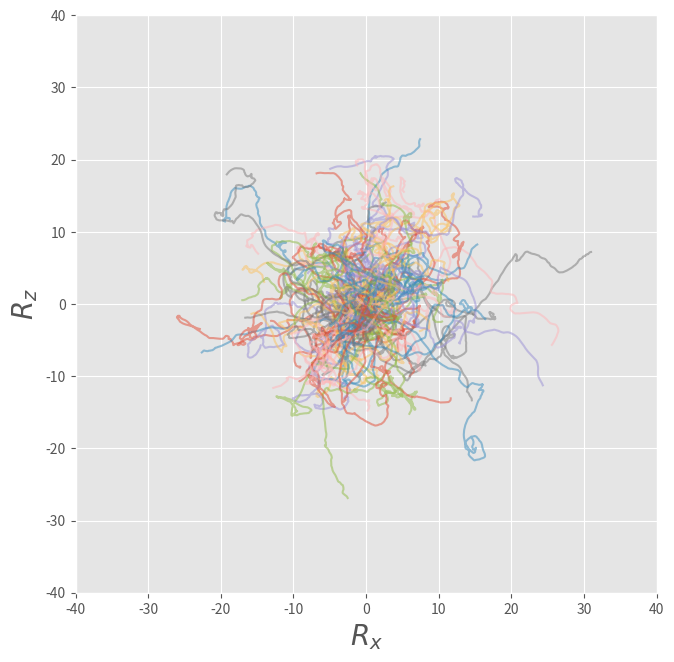

Here is the Python script that generated this plot:
import numpy as np # import numpy library as np
import matplotlib.pyplot as plt # import pyplot library as plt 
from mpl_toolkits.mplot3d import Axes3D # import Axes3D from `mpl_toolkits.mplot3d`
plt.style.use('ggplot') # use "ggplot" style for graphs
dim  = 3 # system dimension (x,y,z)
nump = 100 # number of independent Brownian particles to simulate 
nums = 1024 # number of simulation steps
dt   = 0.05 # set time increment, \Delta t
zeta = 0.5 # set friction constant, \zeta
m    = 1.0 # set particle mass, m
kBT  = 0.5 # set temperatute, k_B T
std  = np.sqrt(2*kBT*zeta*dt) # calculate std for \Delta W via Eq.(F11)
np.random.seed(0) # initialize random number generator with a seed=0
R = np.zeros([nump,dim]) # array to store current positions and set initial condition Eq.(F12)
V = np.zeros([nump,dim]) # array to store current velocities and set initial condition Eq.(F12)
W = np.zeros([nump,dim]) # array to store current random forcces
Rs = np.zeros([nums,nump,dim]) # array to store positions at all steps
Vs = np.zeros([nums,nump,dim]) # array to store velocities at all steps
Ws = np.zeros([nums,nump,dim]) # array to store random forces at all steps
time = np.zeros([nums]) # an array to store time at all steps
for i in range(nums): # repeat the following operations from i=0 to nums-1
    W = std*np.random.randn(nump,dim) # generate an array of random forces accordingly to Eqs.(F10) and (F11)
    V = V*(1-zeta/m*dt)+W/m # update velocity via Eq.(F9)
    R = R + V*dt # update position via Eq.(F5)
    Rs[i,:,:]=R # accumulate particle positions at each step in an array Rs
    Vs[i,:,:]=V # accumulate particle velocitys at each step in an array Vs
    Ws[i,:,:]=W # accumulate random forces at each step in an array Ws
    time[i]=i*dt # store time in each step in an array time
box=80. # set draw area as box^2
fig, ax = plt.subplots(figsize=(7.5,7.5)) # set fig with its size 7.5 x 7.5 inch
ax.set_xlabel(r"$R_x$", fontsize=20) # set x-label
ax.set_ylabel(r"$R_z$", fontsize=20) # set y-label
plt.xlim(-box/2,box/2) # set x-range
plt.ylim(-box/2,box/2) # set y-range
for n in range(nump): # repeat from n=0 to nump-1
    ax.plot(Rs[:,n,0],Rs[:,n,2],alpha=0.5) # plot trajectiries of all particles
plt.show() # draw plots
